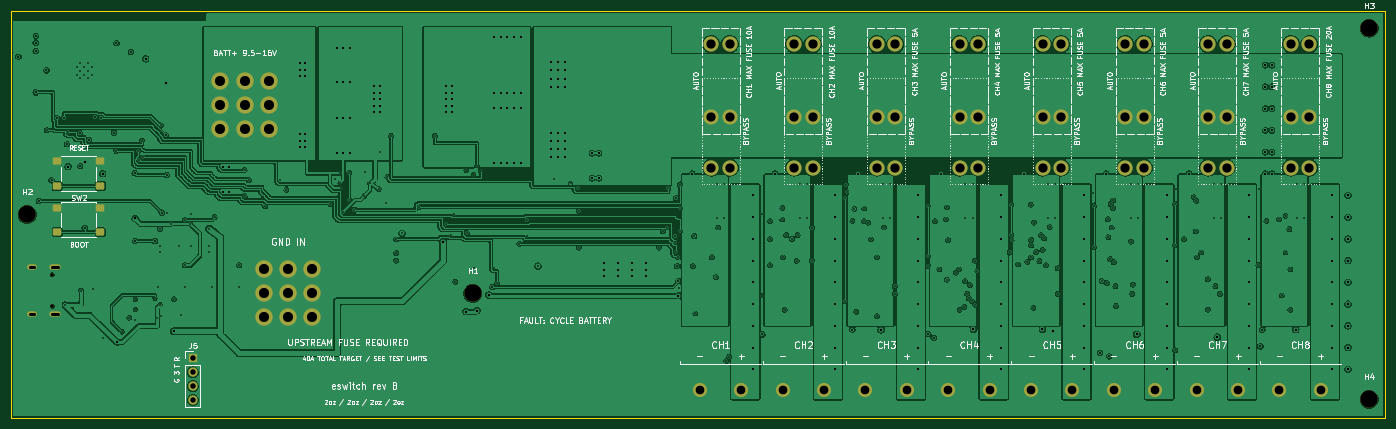
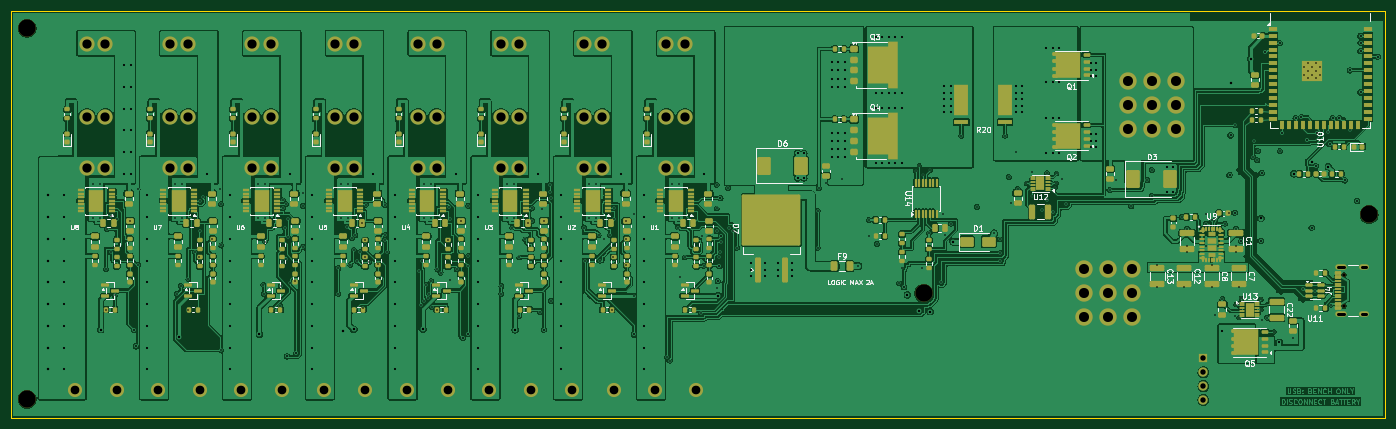
Circuit board: 11 layer files. Board 253.0 x 75.0 mm.
- bottom_copper: eswitch-B_Cu.gbl (909723 bytes)
- bottom_mask: eswitch-B_Mask.gbs (27834 bytes)
- paste: eswitch-B_Paste.gbp (27023 bytes)
- bottom_silk: eswitch-B_Silkscreen.gbo (73864 bytes)
- outline: eswitch-Edge_Cuts.gm1 (618 bytes)
- top_copper: eswitch-F_Cu.gtl (634459 bytes)
- top_mask: eswitch-F_Mask.gts (4402 bytes)
- paste: eswitch-F_Paste.gtp (1331 bytes)
- top_silk: eswitch-F_Silkscreen.gto (198281 bytes)
- drill: eswitch-NPTH.drl (468 bytes)
- drill: eswitch-PTH.drl (9338 bytes)

=== bottom_copper: eswitch-B_Cu.gbl (909723 bytes, source omitted) ===
=== bottom_mask: eswitch-B_Mask.gbs (27834 bytes, source omitted) ===
=== paste: eswitch-B_Paste.gbp (27023 bytes, source omitted) ===
=== bottom_silk: eswitch-B_Silkscreen.gbo (73864 bytes, source omitted) ===
=== outline: eswitch-Edge_Cuts.gm1 ===
%TF.GenerationSoftware,KiCad,Pcbnew,10.0.6*%
%TF.CreationDate,2026-09-19T16:27:35+00:00*%
%TF.ProjectId,eswitch,65737769-7463-4682-9e6b-696361645f70,rev?*%
%TF.SameCoordinates,Original*%
%TF.FileFunction,Profile,NP*%
%FSLAX46Y46*%
G04 Gerber Fmt 4.6, Leading zero omitted, Abs format (unit mm)*
G04 Created by KiCad (PCBNEW 10.0.6) date 2026-09-19 16:27:35*
%MOMM*%
%LPD*%
G01*
G04 APERTURE LIST*
%TA.AperFunction,Profile*%
%ADD10C,0.100000*%
%TD*%
G04 APERTURE END LIST*
D10*
X0Y0D02*
X253000000Y0D01*
X0Y-75000000D02*
X0Y0D01*
X253000000Y0D02*
X253000000Y-75000000D01*
X253000000Y-75000000D02*
X0Y-75000000D01*
M02*

=== top_copper: eswitch-F_Cu.gtl (634459 bytes, source omitted) ===
=== top_mask: eswitch-F_Mask.gts ===
%TF.GenerationSoftware,KiCad,Pcbnew,10.0.6*%
%TF.CreationDate,2026-09-19T16:27:35+00:00*%
%TF.ProjectId,eswitch,65737769-7463-4682-9e6b-696361645f70,rev?*%
%TF.SameCoordinates,Original*%
%TF.FileFunction,Soldermask,Top*%
%TF.FilePolarity,Negative*%
%FSLAX46Y46*%
G04 Gerber Fmt 4.6, Leading zero omitted, Abs format (unit mm)*
G04 Created by KiCad (PCBNEW 10.0.6) date 2026-09-19 16:27:35*
%MOMM*%
%LPD*%
G01*
G04 APERTURE LIST*
G04 Aperture macros list*
%AMRoundRect*
0 Rectangle with rounded corners*
0 $1 Rounding radius*
0 $2 $3 $4 $5 $6 $7 $8 $9 X,Y pos of 4 corners*
0 Add a 4 corners polygon primitive as box body*
4,1,4,$2,$3,$4,$5,$6,$7,$8,$9,$2,$3,0*
0 Add four circle primitives for the rounded corners*
1,1,$1+$1,$2,$3*
1,1,$1+$1,$4,$5*
1,1,$1+$1,$6,$7*
1,1,$1+$1,$8,$9*
0 Add four rect primitives between the rounded corners*
20,1,$1+$1,$2,$3,$4,$5,0*
20,1,$1+$1,$4,$5,$6,$7,0*
20,1,$1+$1,$6,$7,$8,$9,0*
20,1,$1+$1,$8,$9,$2,$3,0*%
G04 Aperture macros list end*
%ADD10C,2.600000*%
%ADD11RoundRect,0.250000X-0.525000X-0.400000X0.525000X-0.400000X0.525000X0.400000X-0.525000X0.400000X0*%
%ADD12C,2.800000*%
%ADD13C,3.200000*%
%ADD14R,1.700000X1.700000*%
%ADD15C,1.700000*%
%ADD16C,0.650000*%
%ADD17O,1.800000X1.000000*%
%ADD18O,2.100000X1.000000*%
G04 APERTURE END LIST*
D10*
%TO.C,J9*%
X187770000Y-69800000D03*
X195390000Y-69800000D03*
%TD*%
D11*
%TO.C,SW2*%
X8520000Y-36250000D03*
X16480000Y-36250000D03*
X8520000Y-40750000D03*
X16480000Y-40750000D03*
%TD*%
D10*
%TO.C,J11*%
X218250000Y-69800000D03*
X225870000Y-69800000D03*
%TD*%
%TO.C,J1*%
X126810000Y-69800000D03*
X134430000Y-69800000D03*
%TD*%
D12*
%TO.C,F4*%
X174640000Y-6130000D03*
X178040000Y-6130000D03*
X174640000Y-19600000D03*
X178040000Y-19600000D03*
X174640000Y-28870000D03*
X178040000Y-28870000D03*
%TD*%
D13*
%TO.C,J3*%
X46565000Y-47565000D03*
X46565000Y-52000000D03*
X46565000Y-56435000D03*
X51000000Y-47565000D03*
X51000000Y-52000000D03*
X51000000Y-56435000D03*
X55435000Y-47565000D03*
X55435000Y-52000000D03*
X55435000Y-56435000D03*
%TD*%
%TO.C,J2*%
X38565000Y-12865000D03*
X38565000Y-17300000D03*
X38565000Y-21735000D03*
X43000000Y-12865000D03*
X43000000Y-17300000D03*
X43000000Y-21735000D03*
X47435000Y-12865000D03*
X47435000Y-17300000D03*
X47435000Y-21735000D03*
%TD*%
D10*
%TO.C,J12*%
X233490000Y-69800000D03*
X241110000Y-69800000D03*
%TD*%
D12*
%TO.C,F7*%
X220360000Y-6130000D03*
X223760000Y-6130000D03*
X220360000Y-19600000D03*
X223760000Y-19600000D03*
X220360000Y-28870000D03*
X223760000Y-28870000D03*
%TD*%
%TO.C,F3*%
X159400000Y-6130000D03*
X162800000Y-6130000D03*
X159400000Y-19600000D03*
X162800000Y-19600000D03*
X159400000Y-28870000D03*
X162800000Y-28870000D03*
%TD*%
D10*
%TO.C,J8*%
X172530000Y-69800000D03*
X180150000Y-69800000D03*
%TD*%
D13*
%TO.C,H1*%
X85000000Y-52000000D03*
%TD*%
D12*
%TO.C,F5*%
X189880000Y-6130000D03*
X193280000Y-6130000D03*
X189880000Y-19600000D03*
X193280000Y-19600000D03*
X189880000Y-28870000D03*
X193280000Y-28870000D03*
%TD*%
D13*
%TO.C,H2*%
X3000000Y-37500000D03*
%TD*%
D12*
%TO.C,F1*%
X128920000Y-6130000D03*
X132320000Y-6130000D03*
X128920000Y-19600000D03*
X132320000Y-19600000D03*
X128920000Y-28870000D03*
X132320000Y-28870000D03*
%TD*%
%TO.C,F2*%
X144160000Y-6130000D03*
X147560000Y-6130000D03*
X144160000Y-19600000D03*
X147560000Y-19600000D03*
X144160000Y-28870000D03*
X147560000Y-28870000D03*
%TD*%
D13*
%TO.C,H3*%
X250000000Y-3200000D03*
%TD*%
D10*
%TO.C,J10*%
X203010000Y-69800000D03*
X210630000Y-69800000D03*
%TD*%
D12*
%TO.C,F6*%
X205120000Y-6130000D03*
X208520000Y-6130000D03*
X205120000Y-19600000D03*
X208520000Y-19600000D03*
X205120000Y-28870000D03*
X208520000Y-28870000D03*
%TD*%
D10*
%TO.C,J7*%
X157290000Y-69800000D03*
X164910000Y-69800000D03*
%TD*%
D14*
%TO.C,J5*%
X33500000Y-64000000D03*
D15*
X33500000Y-66540000D03*
X33500000Y-69080000D03*
X33500000Y-71620000D03*
%TD*%
D11*
%TO.C,SW1*%
X8520000Y-27750000D03*
X16480000Y-27750000D03*
X8520000Y-32250000D03*
X16480000Y-32250000D03*
%TD*%
D13*
%TO.C,H4*%
X250000000Y-71500000D03*
%TD*%
D10*
%TO.C,J6*%
X142050000Y-69800000D03*
X149670000Y-69800000D03*
%TD*%
D12*
%TO.C,F8*%
X235600000Y-6130000D03*
X239000000Y-6130000D03*
X235600000Y-19600000D03*
X239000000Y-19600000D03*
X235600000Y-28870000D03*
X239000000Y-28870000D03*
%TD*%
D16*
%TO.C,J4*%
X7605000Y-54390000D03*
X7605000Y-48610000D03*
D17*
X3925000Y-55820000D03*
D18*
X8105000Y-55820000D03*
D17*
X3925000Y-47180000D03*
D18*
X8105000Y-47180000D03*
%TD*%
M02*

=== paste: eswitch-F_Paste.gtp (1331 bytes, source withheld) ===
=== top_silk: eswitch-F_Silkscreen.gto (198281 bytes, source omitted) ===
=== drill: eswitch-NPTH.drl ===
M48
; DRILL file KiCad 10.0.6 date 2026-09-19T16:27:35
; FORMAT={-:-/ absolute / metric / decimal}
; #@! TF.CreationDate,2026-09-19T16:27:35+00:00
; #@! TF.GenerationSoftware,Kicad,Pcbnew,10.0.6
; #@! TF.FileFunction,NonPlated,1,4,NPTH
FMAT,2
METRIC
; #@! TA.AperFunction,NonPlated,NPTH,ComponentDrill
T1C0.650
; #@! TA.AperFunction,NonPlated,NPTH,ComponentDrill
T2C3.200
%
G90
G05
T1
X7.605Y-48.61
X7.605Y-54.39
T2
X3.0Y-37.5
X85.0Y-52.0
X250.0Y-3.2
X250.0Y-71.5
M30

=== drill: eswitch-PTH.drl (9338 bytes, source omitted) ===
